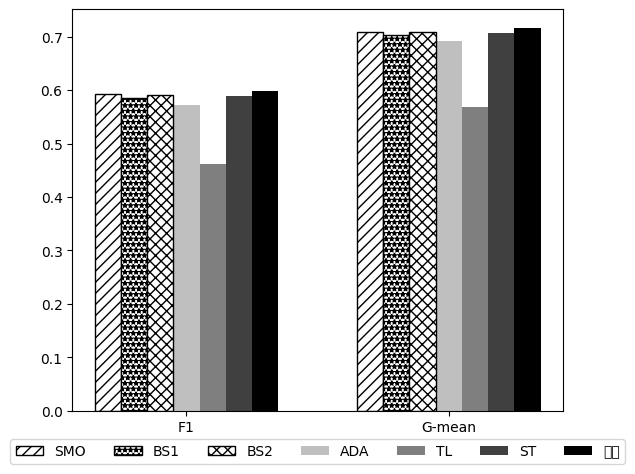

The script that saved this image:
import numpy as np
import matplotlib.pyplot as plt
# 设置字体
plt.rcParams["font.sans-serif"] = ["SimHei"]
# 正常显示负号
plt.rcParams["axes.unicode_minus"] = False

labels = ['F1', 'G-mean']
smo_result = [0.5930, 0.7097]
bs1_result = [0.5848, 0.7031]
bs2_result = [0.5917, 0.7091]
ada_result = [0.5723, 0.6921]
tl_result = [0.4625, 0.5684]
st_result = [0.5898, 0.7062]
ours_result = [0.5989, 0.7157]

x = np.arange(len(labels))
width = 0.1

fig, ax = plt.subplots()
rects1 = ax.bar(x - width*3, smo_result, width, label='SMO', color='white', alpha=1, edgecolor="black", hatch='///')
rects2 = ax.bar(x - width*2, bs1_result, width, label='BS1', color='white', alpha=1, edgecolor="black", hatch='***')
rects3 = ax.bar(x - width, bs2_result, width, label='BS2', color='white', alpha=1, edgecolor="black", hatch='xxx')
rects4 = ax.bar(x, ada_result, width, label='ADA', color='black', alpha=0.25)
rects5 = ax.bar(x + width, tl_result, width, label='TL', color='black', alpha=0.5)
rects6 = ax.bar(x + width*2, st_result, width, label='ST', color='black', alpha=0.75)
rects7 = ax.bar(x + width*3, ours_result, width, label='本文', color='black')

ax.set_xticks(x, labels)
ax.legend(bbox_to_anchor=(0.5, -0.15), loc=8, ncol=10)

fig.tight_layout()
plt.savefig("CreditPlot.png", bbox_inches='tight', pad_inches=0.2, dpi=300)
plt.show()
